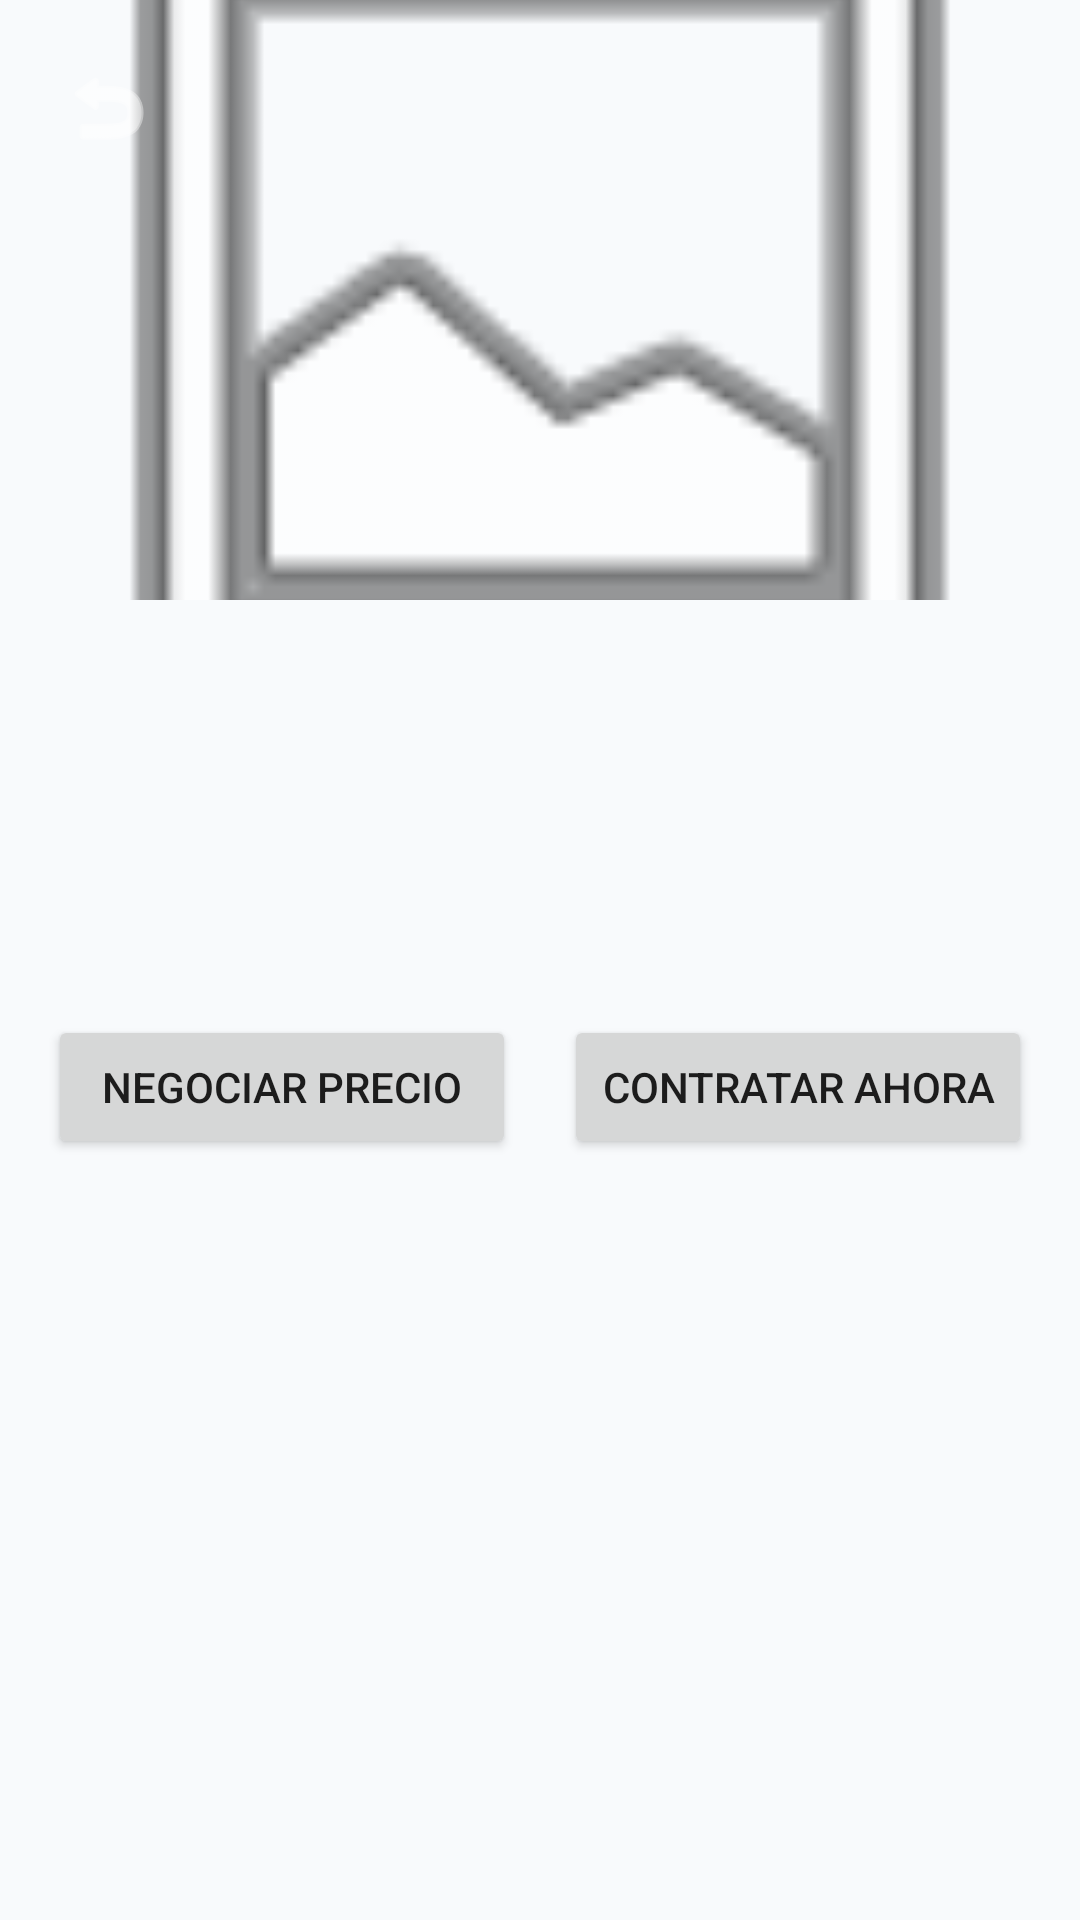

Here is an Android app screen rendered from its layout file. Give the layout XML and the strings, colors and styles it references.
<!-- AndroidManifest.xml: application theme Theme.ServiciosApp -->
<!-- res/layout/activity_pro_profile.xml -->
<?xml version="1.0" encoding="utf-8"?>
<androidx.core.widget.NestedScrollView
    xmlns:android="http://schemas.android.com/apk/res/android"
    xmlns:app="http://schemas.android.com/apk/res-auto"
    android:layout_width="match_parent"
    android:layout_height="match_parent"
    android:background="#F8FAFC">

    <androidx.constraintlayout.widget.ConstraintLayout
        android:layout_width="match_parent"
        android:layout_height="wrap_content">

        <ImageView
            android:id="@+id/ivHeader"
            android:layout_width="0dp"
            android:layout_height="200dp"
            android:scaleType="centerCrop"
            android:src="@android:drawable/ic_menu_gallery"
            app:layout_constraintEnd_toEndOf="parent"
            app:layout_constraintStart_toStartOf="parent"
            app:layout_constraintTop_toTopOf="parent" />

        <ImageButton
            android:id="@+id/btnBack"
            android:layout_width="40dp"
            android:layout_height="40dp"
            android:layout_margin="16dp"
            android:background="@android:color/transparent"
            android:src="@android:drawable/ic_menu_revert"
            android:tint="#FFFFFF"
            app:layout_constraintStart_toStartOf="parent"
            app:layout_constraintTop_toTopOf="parent" />

        <TextView
            android:id="@+id/tvProName"
            android:layout_width="wrap_content"
            android:layout_height="wrap_content"
            android:layout_marginStart="16dp"
            android:layout_marginTop="16dp"
            android:textColor="#1E293B"
            android:textSize="24sp"
            android:textStyle="bold"
            app:layout_constraintStart_toStartOf="parent"
            app:layout_constraintTop_toBottomOf="@id/ivHeader" />

        <TextView
            android:id="@+id/tvBadge"
            android:layout_width="wrap_content"
            android:layout_height="wrap_content"
            android:layout_marginTop="4dp"
            android:textColor="#16A34A"
            android:textStyle="bold"
            app:layout_constraintStart_toStartOf="@id/tvProName"
            app:layout_constraintTop_toBottomOf="@id/tvProName" />

        <TextView
            android:id="@+id/tvRating"
            android:layout_width="wrap_content"
            android:layout_height="wrap_content"
            android:layout_marginEnd="16dp"
            android:textColor="#FBBF24"
            android:textSize="18sp"
            android:textStyle="bold"
            app:layout_constraintBottom_toBottomOf="@id/tvBadge"
            app:layout_constraintEnd_toEndOf="parent"
            app:layout_constraintTop_toTopOf="@id/tvProName" />

        <TextView
            android:id="@+id/tvPrecio"
            android:layout_width="wrap_content"
            android:layout_height="wrap_content"
            android:layout_marginTop="16dp"
            android:textColor="#2563EB"
            android:textSize="20sp"
            android:textStyle="bold"
            app:layout_constraintStart_toStartOf="@id/tvProName"
            app:layout_constraintTop_toBottomOf="@id/tvBadge" />

        <Button
            android:id="@+id/btnNegociar"
            android:layout_width="0dp"
            android:layout_height="wrap_content"
            android:layout_marginStart="16dp"
            android:layout_marginTop="24dp"
            android:layout_marginEnd="8dp"
            android:text="Negociar precio"
            app:layout_constraintEnd_toStartOf="@+id/btnContratar"
            app:layout_constraintStart_toStartOf="parent"
            app:layout_constraintTop_toBottomOf="@id/tvPrecio" />

        <Button
            android:id="@+id/btnContratar"
            android:layout_width="0dp"
            android:layout_height="wrap_content"
            android:layout_marginStart="8dp"
            android:layout_marginEnd="16dp"
            android:text="Contratar ahora"
            app:layout_constraintBottom_toBottomOf="@id/btnNegociar"
            app:layout_constraintEnd_toEndOf="parent"
            app:layout_constraintStart_toEndOf="@id/btnNegociar"
            app:layout_constraintTop_toTopOf="@id/btnNegociar" />

    </androidx.constraintlayout.widget.ConstraintLayout>
</androidx.core.widget.NestedScrollView>
<!-- resources referenced by this layout -->
<resources>
  <style name="Theme.ServiciosApp" parent="Theme.MaterialComponents.DayNight.NoActionBar">
          <item name="android:statusBarColor">@android:color/transparent</item>
          <item name="android:windowLightStatusBar">false</item>
      </style>
</resources>
